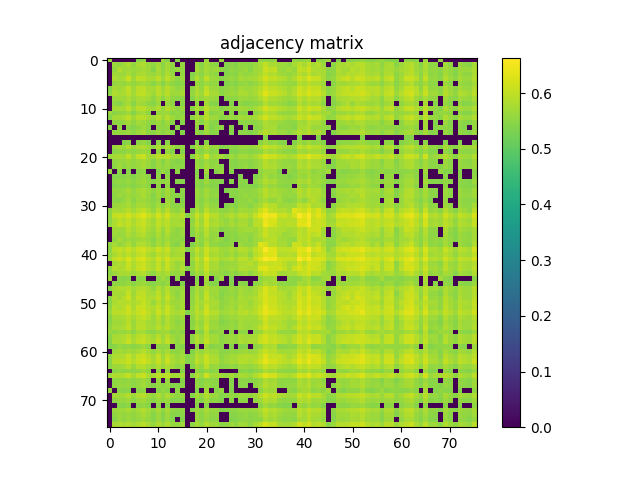

Data behind this chart, as committed beside it:
5.617499999999999716e-01, 0.000000000000000000e+00, 0.000000000000000000e+00, 0.000000000000000000e+00, 0.000000000000000000e+00, 0.000000000000000000e+00, 5.425299999999999567e-01, 5.505499999999999838e-01, 0.000000000000000000e+00, 0.000000000000000000e+00, 0.000000000000000000e+00, 5.645299999999999763e-01, 5.424400000000000333e-01, 0.000000000000000000e+00, 5.426499999999999657e-01, 0.000000000000000000e+00, 0.000000000000000000e+00, 0.000000000000000000e+00, 0.000000000000000000e+00, 0.000000000000000000e+00, 5.646200000000000108e-01, 0.000000000000000000e+00, 0.000000000000000000e+00, 5.642899999999999583e-01
0.000000000000000000e+00, 5.647100000000000453e-01, 5.551300000000000123e-01, 5.693700000000000427e-01, 5.808200000000000029e-01, 5.555799999999999628e-01, 5.754599999999999715e-01, 5.841100000000000181e-01, 5.633899999999999464e-01, 5.555499999999999883e-01, 5.745200000000000307e-01, 5.460000000000000409e-01, 5.753200000000000536e-01, 5.529100000000000126e-01, 0.000000000000000000e+00, 5.554999999999999938e-01, 0.000000000000000000e+00, 0.000000000000000000e+00, 5.648300000000000542e-01, 5.452299999999999924e-01, 5.728999999999999648e-01, 5.552799999999999958e-01, 5.483700000000000241e-01, 0.000000000000000000e+00
0.000000000000000000e+00, 5.551300000000000123e-01, 5.846200000000000285e-01, 5.667400000000000215e-01, 5.722000000000000419e-01, 5.644500000000000073e-01, 5.693700000000000427e-01, 5.734799999999999898e-01, 5.682199999999999473e-01, 5.431500000000000217e-01, 5.766900000000000359e-01, 5.542000000000000259e-01, 5.730100000000000193e-01, 5.524400000000000421e-01, 5.589600000000000124e-01, 5.573399999999999466e-01, 0.000000000000000000e+00, 0.000000000000000000e+00, 5.745999999999999996e-01, 5.542599999999999749e-01, 5.768400000000000194e-01, 5.601599999999999913e-01, 5.676900000000000279e-01, 5.494499999999999940e-01
0.000000000000000000e+00, 5.693700000000000427e-01, 5.667400000000000215e-01, 5.625799999999999690e-01, 5.798600000000000421e-01, 5.595299999999999718e-01, 5.766299999999999759e-01, 5.792199999999999571e-01, 5.657699999999999951e-01, 5.603500000000000147e-01, 5.732199999999999518e-01, 5.565400000000000347e-01, 5.806400000000000450e-01, 5.594500000000000028e-01, 0.000000000000000000e+00, 5.580899999999999750e-01, 0.000000000000000000e+00, 5.407699999999999729e-01, 5.675000000000000044e-01, 5.490699999999999470e-01, 5.717700000000000005e-01, 5.575599999999999445e-01, 5.517100000000000337e-01, 0.000000000000000000e+00
0.000000000000000000e+00, 5.808200000000000029e-01, 5.722099999999999964e-01, 5.798600000000000421e-01, 6.069700000000000095e-01, 5.698100000000000387e-01, 6.001499999999999613e-01, 5.955099999999999838e-01, 5.797600000000000531e-01, 5.779800000000000493e-01, 5.976000000000000201e-01, 5.662700000000000511e-01, 5.982600000000000140e-01, 5.738499999999999712e-01, 5.518899999999999917e-01, 5.642300000000000093e-01, 0.000000000000000000e+00, 5.477600000000000247e-01, 5.864700000000000468e-01, 5.589300000000000379e-01, 6.005099999999999882e-01, 5.681000000000000494e-01, 5.639699999999999713e-01, 5.431399999999999562e-01
0.000000000000000000e+00, 5.555799999999999628e-01, 5.644500000000000073e-01, 5.595299999999999718e-01, 5.698100000000000387e-01, 5.555700000000000083e-01, 5.678400000000000114e-01, 5.716499999999999915e-01, 5.629300000000000415e-01, 5.466900000000000093e-01, 5.665099999999999580e-01, 5.443099999999999605e-01, 5.685400000000000453e-01, 5.526600000000000401e-01, 5.441899999999999515e-01, 5.501399999999999624e-01, 0.000000000000000000e+00, 0.000000000000000000e+00, 5.639600000000000168e-01, 5.506299999999999528e-01, 5.674299999999999899e-01, 5.553799999999999848e-01, 5.553500000000000103e-01, 0.000000000000000000e+00
5.425299999999999567e-01, 5.754599999999999715e-01, 5.693700000000000427e-01, 5.766299999999999759e-01, 6.001499999999999613e-01, 5.678400000000000114e-01, 5.949999999999999734e-01, 5.972300000000000386e-01, 5.771100000000000119e-01, 5.736799999999999677e-01, 5.941999999999999504e-01, 5.671300000000000230e-01, 5.922399999999999887e-01, 5.705900000000000416e-01, 5.555600000000000538e-01, 5.664599999999999635e-01, 0.000000000000000000e+00, 5.484599999999999476e-01, 5.815299999999999914e-01, 5.592000000000000304e-01, 5.997500000000000053e-01, 5.669300000000000450e-01, 5.646400000000000308e-01, 5.475700000000000012e-01
5.505499999999999838e-01, 5.841100000000000181e-01, 5.734799999999999898e-01, 5.792199999999999571e-01, 5.955099999999999838e-01, 5.716499999999999915e-01, 5.972300000000000386e-01, 6.008099999999999552e-01, 5.815399999999999459e-01, 5.652399999999999647e-01, 5.948799999999999644e-01, 5.721399999999999819e-01, 5.920100000000000362e-01, 5.657799999999999496e-01, 5.664799999999999836e-01, 5.762599999999999945e-01, 0.000000000000000000e+00, 5.573000000000000176e-01, 5.856299999999999839e-01, 5.665599999999999525e-01, 6.086399999999999588e-01, 5.733800000000000008e-01, 5.777900000000000258e-01, 5.512899999999999467e-01
0.000000000000000000e+00, 5.633899999999999464e-01, 5.682199999999999473e-01, 5.657699999999999951e-01, 5.797600000000000531e-01, 5.629300000000000415e-01, 5.771100000000000119e-01, 5.815399999999999459e-01, 5.708999999999999631e-01, 5.539500000000000535e-01, 5.766400000000000414e-01, 5.498600000000000154e-01, 5.757900000000000240e-01, 5.564500000000000002e-01, 5.473400000000000487e-01, 5.539899999999999824e-01, 0.000000000000000000e+00, 5.429500000000000437e-01, 5.724700000000000344e-01, 5.581700000000000550e-01, 5.744500000000000162e-01, 5.630899999999999794e-01, 5.616700000000000026e-01, 0.000000000000000000e+00
0.000000000000000000e+00, 5.555499999999999883e-01, 5.431500000000000217e-01, 5.603500000000000147e-01, 5.779800000000000493e-01, 5.466900000000000093e-01, 5.736799999999999677e-01, 5.652399999999999647e-01, 5.539500000000000535e-01, 5.452299999999999924e-01, 5.672199999999999465e-01, 0.000000000000000000e+00, 5.671699999999999520e-01, 5.545099999999999474e-01, 0.000000000000000000e+00, 5.473200000000000287e-01, 0.000000000000000000e+00, 0.000000000000000000e+00, 5.559899999999999842e-01, 0.000000000000000000e+00, 5.740300000000000402e-01, 5.454999999999999849e-01, 5.419399999999999773e-01, 0.000000000000000000e+00
0.000000000000000000e+00, 5.745200000000000307e-01, 5.766900000000000359e-01, 5.732199999999999518e-01, 5.976000000000000201e-01, 5.665099999999999580e-01, 5.941999999999999504e-01, 5.948799999999999644e-01, 5.766400000000000414e-01, 5.672199999999999465e-01, 5.881600000000000161e-01, 5.614500000000000046e-01, 5.891499999999999515e-01, 5.679899999999999949e-01, 5.536200000000000010e-01, 5.642899999999999583e-01, 0.000000000000000000e+00, 5.485100000000000531e-01, 5.806499999999999995e-01, 5.595200000000000173e-01, 5.965500000000000247e-01, 5.669699999999999740e-01, 5.675000000000000044e-01, 5.435699999999999976e-01
5.645299999999999763e-01, 5.460000000000000409e-01, 5.542000000000000259e-01, 5.565400000000000347e-01, 5.662700000000000511e-01, 5.443099999999999605e-01, 5.671300000000000230e-01, 5.721399999999999819e-01, 5.498600000000000154e-01, 0.000000000000000000e+00, 5.614500000000000046e-01, 5.638499999999999623e-01, 5.632500000000000284e-01, 5.455499999999999794e-01, 5.565299999999999692e-01, 5.481200000000000516e-01, 0.000000000000000000e+00, 0.000000000000000000e+00, 5.553500000000000103e-01, 0.000000000000000000e+00, 5.871499999999999497e-01, 5.423099999999999588e-01, 5.522200000000000442e-01, 5.598899999999999988e-01
5.424400000000000333e-01, 5.753200000000000536e-01, 5.730100000000000193e-01, 5.806400000000000450e-01, 5.982600000000000140e-01, 5.685400000000000453e-01, 5.922399999999999887e-01, 5.920100000000000362e-01, 5.757900000000000240e-01, 5.671699999999999520e-01, 5.891499999999999515e-01, 5.632500000000000284e-01, 5.904199999999999449e-01, 5.696499999999999897e-01, 5.534599999999999520e-01, 5.642899999999999583e-01, 0.000000000000000000e+00, 5.473200000000000287e-01, 5.801899999999999835e-01, 5.593599999999999683e-01, 5.958999999999999853e-01, 5.663799999999999946e-01, 5.647999999999999687e-01, 5.450300000000000145e-01
0.000000000000000000e+00, 5.529100000000000126e-01, 5.524400000000000421e-01, 5.594500000000000028e-01, 5.738499999999999712e-01, 5.526600000000000401e-01, 5.705900000000000416e-01, 5.657799999999999496e-01, 5.564500000000000002e-01, 5.545099999999999474e-01, 5.679899999999999949e-01, 5.455499999999999794e-01, 5.696499999999999897e-01, 5.453599999999999559e-01, 0.000000000000000000e+00, 5.456299999999999484e-01, 0.000000000000000000e+00, 0.000000000000000000e+00, 5.653299999999999992e-01, 5.440199999999999481e-01, 5.728100000000000414e-01, 5.479600000000000026e-01, 5.456199999999999939e-01, 0.000000000000000000e+00
5.426499999999999657e-01, 0.000000000000000000e+00, 5.589600000000000124e-01, 0.000000000000000000e+00, 5.518999999999999462e-01, 5.441899999999999515e-01, 5.555600000000000538e-01, 5.664799999999999836e-01, 5.473400000000000487e-01, 0.000000000000000000e+00, 5.536200000000000010e-01, 5.565299999999999692e-01, 5.534599999999999520e-01, 0.000000000000000000e+00, 5.509600000000000053e-01, 0.000000000000000000e+00, 0.000000000000000000e+00, 0.000000000000000000e+00, 5.527499999999999636e-01, 0.000000000000000000e+00, 5.712699999999999445e-01, 5.406400000000000095e-01, 5.509199999999999653e-01, 5.541800000000000059e-01
0.000000000000000000e+00, 5.554999999999999938e-01, 5.573399999999999466e-01, 5.580899999999999750e-01, 5.642300000000000093e-01, 5.501399999999999624e-01, 5.664599999999999635e-01, 5.762699999999999489e-01, 5.539899999999999824e-01, 5.473200000000000287e-01, 5.642899999999999583e-01, 5.481200000000000516e-01, 5.642899999999999583e-01, 5.456299999999999484e-01, 0.000000000000000000e+00, 5.443200000000000260e-01, 0.000000000000000000e+00, 0.000000000000000000e+00, 5.591399999999999704e-01, 5.421000000000000263e-01, 5.677100000000000479e-01, 5.451700000000000434e-01, 5.514200000000000212e-01, 0.000000000000000000e+00
0.000000000000000000e+00, 0.000000000000000000e+00, 0.000000000000000000e+00, 0.000000000000000000e+00, 0.000000000000000000e+00, 0.000000000000000000e+00, 0.000000000000000000e+00, 0.000000000000000000e+00, 0.000000000000000000e+00, 0.000000000000000000e+00, 0.000000000000000000e+00, 0.000000000000000000e+00, 0.000000000000000000e+00, 0.000000000000000000e+00, 0.000000000000000000e+00, 0.000000000000000000e+00, 0.000000000000000000e+00, 0.000000000000000000e+00, 0.000000000000000000e+00, 0.000000000000000000e+00, 0.000000000000000000e+00, 0.000000000000000000e+00, 0.000000000000000000e+00, 0.000000000000000000e+00
0.000000000000000000e+00, 0.000000000000000000e+00, 0.000000000000000000e+00, 5.407699999999999729e-01, 5.477600000000000247e-01, 0.000000000000000000e+00, 5.484599999999999476e-01, 5.573000000000000176e-01, 5.429500000000000437e-01, 0.000000000000000000e+00, 5.485100000000000531e-01, 0.000000000000000000e+00, 5.473200000000000287e-01, 0.000000000000000000e+00, 0.000000000000000000e+00, 0.000000000000000000e+00, 0.000000000000000000e+00, 0.000000000000000000e+00, 5.426999999999999602e-01, 0.000000000000000000e+00, 5.464400000000000368e-01, 0.000000000000000000e+00, 0.000000000000000000e+00, 0.000000000000000000e+00
0.000000000000000000e+00, 5.648300000000000542e-01, 5.745999999999999996e-01, 5.675000000000000044e-01, 5.864700000000000468e-01, 5.639600000000000168e-01, 5.815299999999999914e-01, 5.856299999999999839e-01, 5.724700000000000344e-01, 5.559899999999999842e-01, 5.806499999999999995e-01, 5.553500000000000103e-01, 5.801899999999999835e-01, 5.653299999999999992e-01, 5.527499999999999636e-01, 5.591399999999999704e-01, 0.000000000000000000e+00, 5.426999999999999602e-01, 5.759199999999999875e-01, 5.569800000000000306e-01, 5.869199999999999973e-01, 5.624200000000000310e-01, 5.652099999999999902e-01, 5.423599999999999532e-01
0.000000000000000000e+00, 5.452299999999999924e-01, 5.542599999999999749e-01, 5.490699999999999470e-01, 5.589300000000000379e-01, 5.506400000000000183e-01, 5.592000000000000304e-01, 5.665599999999999525e-01, 5.581700000000000550e-01, 0.000000000000000000e+00, 5.595200000000000173e-01, 0.000000000000000000e+00, 5.593599999999999683e-01, 5.440199999999999481e-01, 0.000000000000000000e+00, 5.421000000000000263e-01, 0.000000000000000000e+00, 0.000000000000000000e+00, 5.569800000000000306e-01, 5.467199999999999838e-01, 5.635799999999999699e-01, 5.484299999999999731e-01, 5.509699999999999598e-01, 0.000000000000000000e+00
5.646200000000000108e-01, 5.728999999999999648e-01, 5.768400000000000194e-01, 5.717700000000000005e-01, 6.005099999999999882e-01, 5.674299999999999899e-01, 5.997500000000000053e-01, 6.086399999999999588e-01, 5.744500000000000162e-01, 5.740300000000000402e-01, 5.965500000000000247e-01, 5.871499999999999497e-01, 5.958999999999999853e-01, 5.728100000000000414e-01, 5.712699999999999445e-01, 5.677100000000000479e-01, 0.000000000000000000e+00, 5.464400000000000368e-01, 5.869199999999999973e-01, 5.635799999999999699e-01, 6.186599999999999877e-01, 5.662399999999999656e-01, 5.746299999999999741e-01, 5.706400000000000361e-01
0.000000000000000000e+00, 5.552799999999999958e-01, 5.601599999999999913e-01, 5.575599999999999445e-01, 5.681000000000000494e-01, 5.553799999999999848e-01, 5.669300000000000450e-01, 5.733800000000000008e-01, 5.630899999999999794e-01, 5.454999999999999849e-01, 5.669699999999999740e-01, 5.423099999999999588e-01, 5.663799999999999946e-01, 5.479600000000000026e-01, 5.406400000000000095e-01, 5.451700000000000434e-01, 0.000000000000000000e+00, 0.000000000000000000e+00, 5.624200000000000310e-01, 5.484299999999999731e-01, 5.662399999999999656e-01, 5.533900000000000485e-01, 5.535700000000000065e-01, 0.000000000000000000e+00
0.000000000000000000e+00, 5.483700000000000241e-01, 5.676900000000000279e-01, 5.517100000000000337e-01, 5.639699999999999713e-01, 5.553500000000000103e-01, 5.646400000000000308e-01, 5.777900000000000258e-01, 5.616700000000000026e-01, 5.419399999999999773e-01, 5.675000000000000044e-01, 5.522200000000000442e-01, 5.647999999999999687e-01, 5.456199999999999939e-01, 5.509199999999999653e-01, 5.514200000000000212e-01, 0.000000000000000000e+00, 0.000000000000000000e+00, 5.652099999999999902e-01, 5.509699999999999598e-01, 5.746299999999999741e-01, 5.535700000000000065e-01, 5.605900000000000327e-01, 5.462299999999999933e-01
5.642899999999999583e-01, 0.000000000000000000e+00, 5.494499999999999940e-01, 0.000000000000000000e+00, 5.431399999999999562e-01, 0.000000000000000000e+00, 5.475700000000000012e-01, 5.512899999999999467e-01, 0.000000000000000000e+00, 0.000000000000000000e+00, 5.435699999999999976e-01, 5.598899999999999988e-01, 5.450300000000000145e-01, 0.000000000000000000e+00, 5.541800000000000059e-01, 0.000000000000000000e+00, 0.000000000000000000e+00, 0.000000000000000000e+00, 5.423599999999999532e-01, 0.000000000000000000e+00, 5.706400000000000361e-01, 0.000000000000000000e+00, 5.462299999999999933e-01, 5.630699999999999594e-01
0.000000000000000000e+00, 5.428199999999999692e-01, 5.417600000000000193e-01, 5.436299999999999466e-01, 5.554799999999999738e-01, 5.407899999999999929e-01, 5.548999999999999488e-01, 5.599499999999999478e-01, 5.472900000000000542e-01, 0.000000000000000000e+00, 5.541599999999999859e-01, 0.000000000000000000e+00, 5.527600000000000291e-01, 0.000000000000000000e+00, 0.000000000000000000e+00, 0.000000000000000000e+00, 0.000000000000000000e+00, 0.000000000000000000e+00, 5.476900000000000102e-01, 0.000000000000000000e+00, 5.540199999999999569e-01, 0.000000000000000000e+00, 0.000000000000000000e+00, 0.000000000000000000e+00
0.000000000000000000e+00, 5.489899999999999780e-01, 5.567299999999999471e-01, 5.516100000000000447e-01, 5.616299999999999626e-01, 5.477699999999999791e-01, 5.620500000000000496e-01, 5.687299999999999578e-01, 5.532099999999999795e-01, 5.432399999999999451e-01, 5.613700000000000356e-01, 5.508300000000000418e-01, 5.610100000000000087e-01, 0.000000000000000000e+00, 5.450500000000000345e-01, 5.421899999999999498e-01, 0.000000000000000000e+00, 0.000000000000000000e+00, 5.561199999999999477e-01, 5.401299999999999990e-01, 5.690199999999999703e-01, 5.461099999999999843e-01, 5.489800000000000235e-01, 5.424099999999999477e-01
0.000000000000000000e+00, 5.416600000000000303e-01, 5.483299999999999841e-01, 5.448499999999999455e-01, 5.541300000000000114e-01, 5.435299999999999576e-01, 5.532399999999999540e-01, 5.605200000000000182e-01, 5.508499999999999508e-01, 0.000000000000000000e+00, 5.545099999999999474e-01, 0.000000000000000000e+00, 5.528899999999999926e-01, 0.000000000000000000e+00, 0.000000000000000000e+00, 0.000000000000000000e+00, 0.000000000000000000e+00, 0.000000000000000000e+00, 5.491399999999999615e-01, 5.406499999999999639e-01, 5.527800000000000491e-01, 5.434999999999999831e-01, 5.435999999999999721e-01, 0.000000000000000000e+00
0.000000000000000000e+00, 5.590800000000000214e-01, 5.568400000000000016e-01, 5.626799999999999580e-01, 5.766299999999999759e-01, 5.563299999999999912e-01, 5.734200000000000408e-01, 5.784399999999999542e-01, 5.653299999999999992e-01, 5.528100000000000236e-01, 5.725400000000000489e-01, 5.472000000000000197e-01, 5.732599999999999918e-01, 5.518300000000000427e-01, 0.000000000000000000e+00, 5.478100000000000191e-01, 0.000000000000000000e+00, 0.000000000000000000e+00, 5.637400000000000189e-01, 5.476699999999999902e-01, 5.733099999999999863e-01, 5.536799999999999500e-01, 5.505799999999999583e-01, 0.000000000000000000e+00
0.000000000000000000e+00, 5.512599999999999723e-01, 5.641899999999999693e-01, 5.567999999999999616e-01, 5.683099999999999818e-01, 5.579899999999999860e-01, 5.656700000000000061e-01, 5.780300000000000438e-01, 5.643799999999999928e-01, 5.443000000000000060e-01, 5.692399999999999682e-01, 5.463000000000000078e-01, 5.679699999999999749e-01, 5.501700000000000479e-01, 5.451300000000000034e-01, 5.485900000000000221e-01, 0.000000000000000000e+00, 0.000000000000000000e+00, 5.640600000000000058e-01, 5.532200000000000450e-01, 5.720600000000000129e-01, 5.543099999999999694e-01, 5.591399999999999704e-01, 0.000000000000000000e+00
0.000000000000000000e+00, 5.509600000000000053e-01, 5.458699999999999664e-01, 5.575900000000000301e-01, 5.706799999999999651e-01, 5.481500000000000261e-01, 5.669600000000000195e-01, 5.652000000000000357e-01, 5.596799999999999553e-01, 5.464599999999999458e-01, 5.618900000000000006e-01, 0.000000000000000000e+00, 5.651500000000000412e-01, 5.526200000000000001e-01, 0.000000000000000000e+00, 5.404099999999999460e-01, 0.000000000000000000e+00, 0.000000000000000000e+00, 5.574999999999999956e-01, 5.464599999999999458e-01, 5.632599999999999829e-01, 5.487900000000000000e-01, 5.452299999999999924e-01, 0.000000000000000000e+00
0.000000000000000000e+00, 5.606400000000000272e-01, 5.689400000000000013e-01, 5.667600000000000415e-01, 5.771800000000000264e-01, 5.592300000000000049e-01, 5.740800000000000347e-01, 5.773500000000000298e-01, 5.642700000000000493e-01, 5.510099999999999998e-01, 5.718800000000000550e-01, 5.535900000000000265e-01, 5.746799999999999686e-01, 5.517300000000000537e-01, 5.480899999999999661e-01, 5.519899999999999807e-01, 0.000000000000000000e+00, 0.000000000000000000e+00, 5.663200000000000456e-01, 5.469500000000000473e-01, 5.763399999999999634e-01, 5.549300000000000344e-01, 5.552500000000000213e-01, 0.000000000000000000e+00
5.500899999999999679e-01, 5.794899999999999496e-01, 5.716299999999999715e-01, 5.806099999999999595e-01, 5.929600000000000426e-01, 5.704599999999999671e-01, 5.906599999999999628e-01, 6.002899999999999903e-01, 5.815799999999999859e-01, 5.592399999999999594e-01, 5.892699999999999605e-01, 5.644400000000000528e-01, 5.911800000000000388e-01, 5.601099999999999968e-01, 5.531899999999999595e-01, 5.717400000000000260e-01, 0.000000000000000000e+00, 5.459000000000000519e-01, 5.810199999999999809e-01, 5.546900000000000164e-01, 5.951300000000000479e-01, 5.663300000000000001e-01, 5.663500000000000201e-01, 5.512899999999999467e-01
5.497699999999999809e-01, 6.013699999999999601e-01, 6.107900000000000551e-01, 6.008400000000000407e-01, 6.211400000000000254e-01, 5.967700000000000227e-01, 6.165000000000000480e-01, 6.324300000000000477e-01, 6.049600000000000533e-01, 5.865299999999999958e-01, 6.203800000000000425e-01, 5.899100000000000454e-01, 6.197899999999999521e-01, 5.851899999999999880e-01, 5.791699999999999626e-01, 5.940299999999999470e-01, 5.423200000000000243e-01, 5.692700000000000538e-01, 6.104600000000000026e-01, 5.784399999999999542e-01, 6.228099999999999747e-01, 5.911600000000000188e-01, 5.916500000000000092e-01, 5.659800000000000386e-01
5.492099999999999760e-01, 5.785799999999999832e-01, 5.972100000000000186e-01, 5.840999999999999526e-01, 6.008700000000000152e-01, 5.792500000000000426e-01, 5.985200000000000520e-01, 6.074800000000000200e-01, 5.844700000000000450e-01, 5.686600000000000543e-01, 5.992800000000000349e-01, 5.821199999999999708e-01, 5.981499999999999595e-01, 5.704500000000000126e-01, 5.773899999999999588e-01, 5.746200000000000196e-01, 0.000000000000000000e+00, 5.513000000000000123e-01, 5.935799999999999965e-01, 5.670100000000000140e-01, 6.119599999999999485e-01, 5.749499999999999611e-01, 5.818200000000000038e-01, 5.669999999999999485e-01
5.590100000000000069e-01, 5.830899999999999972e-01, 6.019799999999999596e-01, 5.878100000000000547e-01, 6.018000000000000016e-01, 5.815399999999999459e-01, 5.999900000000000233e-01, 6.071299999999999475e-01, 5.851600000000000135e-01, 5.705700000000000216e-01, 6.010799999999999477e-01, 5.822500000000000453e-01, 5.986599999999999699e-01, 5.745500000000000052e-01, 5.793700000000000516e-01, 5.795200000000000351e-01, 0.000000000000000000e+00, 5.574000000000000066e-01, 5.968999999999999861e-01, 5.709600000000000231e-01, 6.119900000000000340e-01, 5.800100000000000255e-01, 5.850199999999999845e-01, 5.701100000000000056e-01
0.000000000000000000e+00, 5.688900000000000068e-01, 5.652899999999999592e-01, 5.685999999999999943e-01, 5.904000000000000359e-01, 5.707699999999999996e-01, 5.877299999999999747e-01, 5.990499999999999714e-01, 5.774099999999999788e-01, 5.645799999999999708e-01, 5.899799999999999489e-01, 5.617999999999999661e-01, 5.892300000000000315e-01, 5.625099999999999545e-01, 5.508600000000000163e-01, 5.650600000000000067e-01, 0.000000000000000000e+00, 5.448899999999999855e-01, 5.829400000000000137e-01, 5.616200000000000081e-01, 5.949100000000000499e-01, 5.638100000000000334e-01, 5.654400000000000537e-01, 5.410899999999999599e-01
0.000000000000000000e+00, 5.651800000000000157e-01, 5.618499999999999606e-01, 5.636499999999999844e-01, 5.847099999999999520e-01, 5.641300000000000203e-01, 5.827099999999999502e-01, 5.891800000000000370e-01, 5.698199999999999932e-01, 5.577900000000000080e-01, 5.812199999999999589e-01, 5.564700000000000202e-01, 5.820600000000000218e-01, 5.586900000000000199e-01, 5.521800000000000042e-01, 5.650100000000000122e-01, 0.000000000000000000e+00, 5.428600000000000092e-01, 5.727499999999999813e-01, 5.533000000000000140e-01, 5.891499999999999515e-01, 5.581800000000000095e-01, 5.595400000000000373e-01, 0.000000000000000000e+00
0.000000000000000000e+00, 5.544799999999999729e-01, 5.739800000000000457e-01, 5.589800000000000324e-01, 5.669899999999999940e-01, 5.615099999999999536e-01, 5.699899999999999967e-01, 5.730600000000000138e-01, 5.641199999999999548e-01, 5.448699999999999655e-01, 5.707200000000000051e-01, 5.582700000000000440e-01, 5.704700000000000326e-01, 5.523700000000000276e-01, 5.566999999999999726e-01, 5.516999999999999682e-01, 0.000000000000000000e+00, 0.000000000000000000e+00, 5.681899999999999729e-01, 5.515400000000000302e-01, 5.755900000000000460e-01, 5.547600000000000309e-01, 5.630100000000000104e-01, 5.537699999999999845e-01
5.552399999999999558e-01, 5.771699999999999608e-01, 5.586299999999999599e-01, 5.658999999999999586e-01, 5.847299999999999720e-01, 5.575099999999999500e-01, 5.835000000000000187e-01, 5.878799999999999581e-01, 5.708999999999999631e-01, 5.538199999999999790e-01, 5.775200000000000333e-01, 5.593200000000000394e-01, 5.833300000000000152e-01, 5.510199999999999543e-01, 5.435600000000000431e-01, 5.664599999999999635e-01, 0.000000000000000000e+00, 5.405900000000000150e-01, 5.650300000000000322e-01, 5.447800000000000420e-01, 5.877900000000000347e-01, 5.563799999999999857e-01, 5.554999999999999938e-01, 5.452399999999999469e-01
5.480000000000000426e-01, 5.957599999999999563e-01, 6.038000000000000034e-01, 5.930900000000000061e-01, 6.117700000000000360e-01, 5.896500000000000075e-01, 6.119599999999999485e-01, 6.184800000000000297e-01, 5.978400000000000380e-01, 5.863199999999999523e-01, 6.134800000000000253e-01, 5.895299999999999985e-01, 6.109900000000000331e-01, 5.721699999999999564e-01, 5.789499999999999647e-01, 5.866999999999999993e-01, 5.412400000000000544e-01, 5.669199999999999795e-01, 6.015300000000000091e-01, 5.754299999999999971e-01, 6.142499999999999627e-01, 5.853699999999999459e-01, 5.896099999999999675e-01, 5.681500000000000439e-01
5.570000000000000506e-01, 5.771899999999999809e-01, 5.943300000000000249e-01, 5.795000000000000151e-01, 5.979299999999999615e-01, 5.784399999999999542e-01, 5.969700000000000006e-01, 6.042199999999999793e-01, 5.817099999999999493e-01, 5.684599999999999653e-01, 5.948200000000000154e-01, 5.832399999999999807e-01, 5.957000000000000073e-01, 5.679800000000000404e-01, 5.771600000000000064e-01, 5.755000000000000115e-01, 0.000000000000000000e+00, 5.523400000000000531e-01, 5.875700000000000367e-01, 5.660399999999999876e-01, 6.096500000000000252e-01, 5.732800000000000118e-01, 5.793700000000000516e-01, 5.692199999999999482e-01
5.672399999999999665e-01, 5.999900000000000233e-01, 6.133800000000000363e-01, 5.990699999999999914e-01, 6.252699999999999925e-01, 5.949600000000000444e-01, 6.205199999999999605e-01, 6.251499999999999835e-01, 5.996000000000000218e-01, 5.843599999999999905e-01, 6.168099999999999694e-01, 5.935599999999999765e-01, 6.203199999999999825e-01, 5.901499999999999524e-01, 5.870800000000000463e-01, 5.909999999999999698e-01, 0.000000000000000000e+00, 5.678199999999999914e-01, 6.078200000000000269e-01, 5.782599999999999962e-01, 6.312900000000000178e-01, 5.902199999999999669e-01, 5.964000000000000412e-01, 5.744399999999999507e-01
0.000000000000000000e+00, 5.754200000000000426e-01, 5.833399999999999697e-01, 5.768499999999999739e-01, 6.080999999999999739e-01, 5.812599999999999989e-01, 6.032300000000000439e-01, 6.086899999999999533e-01, 5.908400000000000318e-01, 5.746099999999999541e-01, 6.022899999999999920e-01, 5.719499999999999584e-01, 6.041699999999999848e-01, 5.804300000000000015e-01, 5.600399999999999823e-01, 5.737700000000000022e-01, 0.000000000000000000e+00, 5.500099999999999989e-01, 5.926200000000000356e-01, 5.745500000000000052e-01, 6.110799999999999566e-01, 5.760399999999999965e-01, 5.791100000000000136e-01, 5.528699999999999726e-01
5.538600000000000190e-01, 5.885399999999999521e-01, 5.824799999999999978e-01, 5.857299999999999729e-01, 6.053699999999999637e-01, 5.816500000000000004e-01, 6.041999999999999593e-01, 6.165899999999999714e-01, 5.895000000000000240e-01, 5.780999999999999472e-01, 6.040600000000000414e-01, 5.795099999999999696e-01, 6.046799999999999953e-01, 5.804500000000000215e-01, 5.626200000000000090e-01, 5.845200000000000395e-01, 5.417999999999999483e-01, 5.579300000000000370e-01, 5.917999999999999927e-01, 5.723599999999999799e-01, 6.142499999999999627e-01, 5.757999999999999785e-01, 5.802000000000000490e-01, 5.623200000000000420e-01
5.518999999999999462e-01, 5.632899999999999574e-01, 5.756799999999999695e-01, 5.768999999999999684e-01, 5.806000000000000050e-01, 5.660199999999999676e-01, 5.792800000000000171e-01, 5.887400000000000411e-01, 5.650199999999999667e-01, 5.518499999999999517e-01, 5.788799999999999502e-01, 5.691500000000000448e-01, 5.808900000000000174e-01, 5.579800000000000315e-01, 5.590100000000000069e-01, 5.644099999999999673e-01, 0.000000000000000000e+00, 5.428500000000000547e-01, 5.724799999999999889e-01, 5.573399999999999466e-01, 5.949200000000000044e-01, 5.603500000000000147e-01, 5.653200000000000447e-01, 5.563900000000000512e-01
5.653000000000000247e-01, 0.000000000000000000e+00, 5.483000000000000096e-01, 5.428199999999999692e-01, 5.487199999999999855e-01, 0.000000000000000000e+00, 5.507400000000000073e-01, 5.502399999999999514e-01, 0.000000000000000000e+00, 0.000000000000000000e+00, 5.473000000000000087e-01, 5.720800000000000329e-01, 5.503700000000000259e-01, 0.000000000000000000e+00, 5.514499999999999957e-01, 0.000000000000000000e+00, 0.000000000000000000e+00, 0.000000000000000000e+00, 5.422500000000000098e-01, 0.000000000000000000e+00, 5.759600000000000275e-01, 0.000000000000000000e+00, 5.422299999999999898e-01, 5.708800000000000541e-01
0.000000000000000000e+00, 5.505799999999999583e-01, 5.510500000000000398e-01, 5.531000000000000361e-01, 5.616600000000000481e-01, 5.470399999999999707e-01, 5.615099999999999536e-01, 5.660899999999999821e-01, 5.502399999999999514e-01, 5.437100000000000266e-01, 5.586200000000000054e-01, 5.454900000000000304e-01, 5.610300000000000287e-01, 0.000000000000000000e+00, 0.000000000000000000e+00, 5.398399999999999865e-01, 0.000000000000000000e+00, 0.000000000000000000e+00, 5.532599999999999740e-01, 0.000000000000000000e+00, 5.674000000000000155e-01, 5.436999999999999611e-01, 5.441300000000000026e-01, 0.000000000000000000e+00
5.426600000000000312e-01, 5.755900000000000460e-01, 5.849900000000000100e-01, 5.819699999999999873e-01, 5.884500000000000286e-01, 5.710699999999999665e-01, 5.846200000000000285e-01, 5.898200000000000109e-01, 5.769100000000000339e-01, 5.584500000000000020e-01, 5.859600000000000364e-01, 5.643700000000000383e-01, 5.864399999999999613e-01, 5.610300000000000287e-01, 5.583500000000000130e-01, 5.645999999999999908e-01, 0.000000000000000000e+00, 5.468800000000000328e-01, 5.790399999999999991e-01, 5.614900000000000446e-01, 5.864800000000000013e-01, 5.690699999999999648e-01, 5.698800000000000532e-01, 5.519100000000000117e-01
0.000000000000000000e+00, 5.747499999999999831e-01, 5.752000000000000446e-01, 5.760600000000000165e-01, 6.029400000000000315e-01, 5.698999999999999622e-01, 5.975300000000000056e-01, 5.990900000000000114e-01, 5.799100000000000366e-01, 5.703599999999999781e-01, 5.979299999999999615e-01, 5.634599999999999609e-01, 5.977200000000000291e-01, 5.685599999999999543e-01, 5.519699999999999607e-01, 5.716400000000000370e-01, 0.000000000000000000e+00, 5.514900000000000357e-01, 5.846500000000000030e-01, 5.588999999999999524e-01, 6.022100000000000231e-01, 5.669199999999999795e-01, 5.683500000000000218e-01, 5.434900000000000286e-01
5.470000000000000417e-01, 5.846900000000000430e-01, 5.750899999999999901e-01, 5.888400000000000301e-01, 6.137500000000000178e-01, 5.747200000000000086e-01, 6.055500000000000327e-01, 6.029700000000000060e-01, 5.829800000000000537e-01, 5.832600000000000007e-01, 6.024599999999999955e-01, 5.723300000000000054e-01, 6.049600000000000533e-01, 5.778100000000000458e-01, 5.550100000000000033e-01, 5.716299999999999715e-01, 0.000000000000000000e+00, 5.545600000000000529e-01, 5.886799999999999811e-01, 5.609899999999999887e-01, 6.082199999999999829e-01, 5.724200000000000399e-01, 5.647900000000000142e-01, 5.477199999999999847e-01
5.443700000000000205e-01, 5.788200000000000012e-01, 5.905099999999999794e-01, 5.857499999999999929e-01, 5.921999999999999487e-01, 5.803399999999999670e-01, 5.901399999999999979e-01, 6.063399999999999901e-01, 5.877999999999999892e-01, 5.623399999999999510e-01, 5.931199999999999806e-01, 5.653200000000000447e-01, 5.915700000000000403e-01, 5.698900000000000077e-01, 5.669800000000000395e-01, 5.731899999999999773e-01, 0.000000000000000000e+00, 5.551700000000000523e-01, 5.875299999999999967e-01, 5.706900000000000306e-01, 5.949999999999999734e-01, 5.782199999999999562e-01, 5.799499999999999655e-01, 5.535600000000000520e-01
5.507600000000000273e-01, 5.887700000000000156e-01, 5.830499999999999572e-01, 5.910600000000000298e-01, 6.136800000000000033e-01, 5.799999999999999600e-01, 6.093399999999999928e-01, 6.081699999999999884e-01, 5.896500000000000075e-01, 5.821899999999999853e-01, 6.038599999999999524e-01, 5.759100000000000330e-01, 6.072199999999999820e-01, 5.809600000000000319e-01, 5.623099999999999765e-01, 5.755200000000000315e-01, 0.000000000000000000e+00, 5.614200000000000301e-01, 5.937799999999999745e-01, 5.674599999999999644e-01, 6.118999999999999995e-01, 5.777900000000000258e-01, 5.740699999999999692e-01, 5.537100000000000355e-01
5.614700000000000246e-01, 5.925599999999999756e-01, 5.938099999999999490e-01, 5.968499999999999917e-01, 6.100499999999999812e-01, 5.885500000000000176e-01, 6.059400000000000341e-01, 6.212900000000000089e-01, 5.971499999999999586e-01, 5.777900000000000258e-01, 6.100600000000000467e-01, 5.840499999999999581e-01, 6.082100000000000284e-01, 5.821199999999999708e-01, 5.776200000000000223e-01, 5.866299999999999848e-01, 5.412299999999999889e-01, 5.658999999999999586e-01, 5.955599999999999783e-01, 5.813300000000000134e-01, 6.195699999999999541e-01, 5.896599999999999620e-01, 5.896200000000000330e-01, 5.666999999999999815e-01
5.451799999999999979e-01, 5.772699999999999498e-01, 5.777400000000000313e-01, 5.799999999999999600e-01, 5.949200000000000044e-01, 5.750999999999999446e-01, 5.939999999999999725e-01, 6.017000000000000126e-01, 5.865000000000000213e-01, 5.671599999999999975e-01, 5.945300000000000029e-01, 5.621699999999999475e-01, 5.907700000000000173e-01, 5.695799999999999752e-01, 5.595999999999999863e-01, 5.680899999999999839e-01, 0.000000000000000000e+00, 5.525499999999999856e-01, 5.858200000000000074e-01, 5.684599999999999653e-01, 5.950699999999999878e-01, 5.740600000000000147e-01, 5.739400000000000057e-01, 5.486900000000000110e-01
5.451399999999999579e-01, 5.697499999999999787e-01, 5.684500000000000108e-01, 5.729199999999999848e-01, 5.932399999999999896e-01, 5.636799999999999589e-01, 5.903199999999999559e-01, 5.880600000000000271e-01, 5.724000000000000199e-01, 5.637999999999999678e-01, 5.844300000000000050e-01, 5.596299999999999608e-01, 5.854000000000000314e-01, 5.682700000000000529e-01, 5.511399999999999633e-01, 5.601699999999999458e-01, 0.000000000000000000e+00, 5.459199999999999608e-01, 5.738900000000000112e-01, 5.592300000000000049e-01, 5.920600000000000307e-01, 5.633500000000000174e-01, 5.637299999999999534e-01, 5.425400000000000222e-01
5.524099999999999566e-01, 5.767499999999999849e-01, 5.710499999999999465e-01, 5.795900000000000496e-01, 5.997999999999999998e-01, 5.682099999999999929e-01, 5.961499999999999577e-01, 5.959100000000000508e-01, 5.779800000000000493e-01, 5.707299999999999596e-01, 5.924599999999999866e-01, 5.705000000000000071e-01, 5.934500000000000330e-01, 5.699300000000000477e-01, 5.582399999999999585e-01, 5.680899999999999839e-01, 0.000000000000000000e+00, 5.498499999999999499e-01, 5.818400000000000238e-01, 5.609399999999999942e-01, 6.039799999999999613e-01, 5.667200000000000015e-01, 5.668600000000000305e-01, 5.522099999999999786e-01
5.620199999999999640e-01, 5.495299999999999629e-01, 5.608499999999999597e-01, 5.587100000000000399e-01, 5.698600000000000332e-01, 5.475499999999999812e-01, 5.711000000000000520e-01, 5.712199999999999500e-01, 5.509100000000000108e-01, 5.489500000000000490e-01, 5.642099999999999893e-01, 5.701100000000000056e-01, 5.664200000000000346e-01, 5.488699999999999690e-01, 5.583000000000000185e-01, 5.473099999999999632e-01, 0.000000000000000000e+00, 0.000000000000000000e+00, 5.537199999999999900e-01, 5.433000000000000052e-01, 5.884500000000000286e-01, 5.454400000000000359e-01, 5.536999999999999700e-01, 5.598100000000000298e-01
5.461599999999999788e-01, 5.776999999999999913e-01, 5.781199999999999672e-01, 5.815099999999999714e-01, 5.968200000000000172e-01, 5.743700000000000472e-01, 5.931600000000000206e-01, 5.994500000000000384e-01, 5.841800000000000326e-01, 5.684599999999999653e-01, 5.919400000000000217e-01, 5.625400000000000400e-01, 5.931400000000000006e-01, 5.698900000000000077e-01, 5.563000000000000167e-01, 5.676400000000000334e-01, 0.000000000000000000e+00, 5.534200000000000230e-01, 5.856999999999999984e-01, 5.650399999999999867e-01, 5.922100000000000142e-01, 5.726400000000000379e-01, 5.707100000000000506e-01, 5.488399999999999945e-01
5.409599999999999964e-01, 5.810899999999999954e-01, 5.797299999999999676e-01, 5.846400000000000485e-01, 6.087099999999999733e-01, 5.786400000000000432e-01, 6.011699999999999822e-01, 6.056899999999999507e-01, 5.872500000000000497e-01, 5.768699999999999939e-01, 6.015500000000000291e-01, 5.721000000000000529e-01, 6.036200000000000454e-01, 5.737299999999999622e-01, 5.567800000000000527e-01, 5.718900000000000095e-01, 0.000000000000000000e+00, 5.499000000000000554e-01, 5.893599999999999950e-01, 5.671800000000000175e-01, 6.050999999999999712e-01, 5.744700000000000362e-01, 5.715000000000000080e-01, 5.509800000000000253e-01
5.413900000000000379e-01, 5.456400000000000139e-01, 5.619800000000000351e-01, 5.509800000000000253e-01, 5.561500000000000332e-01, 5.466600000000000348e-01, 5.570500000000000451e-01, 5.653299999999999992e-01, 5.493299999999999850e-01, 0.000000000000000000e+00, 5.552099999999999813e-01, 5.555900000000000283e-01, 5.556400000000000228e-01, 0.000000000000000000e+00, 5.492799999999999905e-01, 5.431000000000000272e-01, 0.000000000000000000e+00, 0.000000000000000000e+00, 5.494700000000000140e-01, 0.000000000000000000e+00, 5.679300000000000459e-01, 5.435799999999999521e-01, 5.484900000000000331e-01, 5.482299999999999951e-01
0.000000000000000000e+00, 5.656600000000000517e-01, 5.749900000000000011e-01, 5.668900000000000050e-01, 5.739300000000000512e-01, 5.684900000000000508e-01, 5.754700000000000371e-01, 5.906799999999999828e-01, 5.744799999999999907e-01, 5.547199999999999909e-01, 5.765799999999999814e-01, 5.573399999999999466e-01, 5.763899999999999579e-01, 5.538699999999999735e-01, 5.545799999999999619e-01, 5.600899999999999768e-01, 0.000000000000000000e+00, 5.416699999999999848e-01, 5.727499999999999813e-01, 5.591500000000000359e-01, 5.805500000000000105e-01, 5.651599999999999957e-01, 5.673200000000000465e-01, 5.487699999999999800e-01
... 15 more rows
